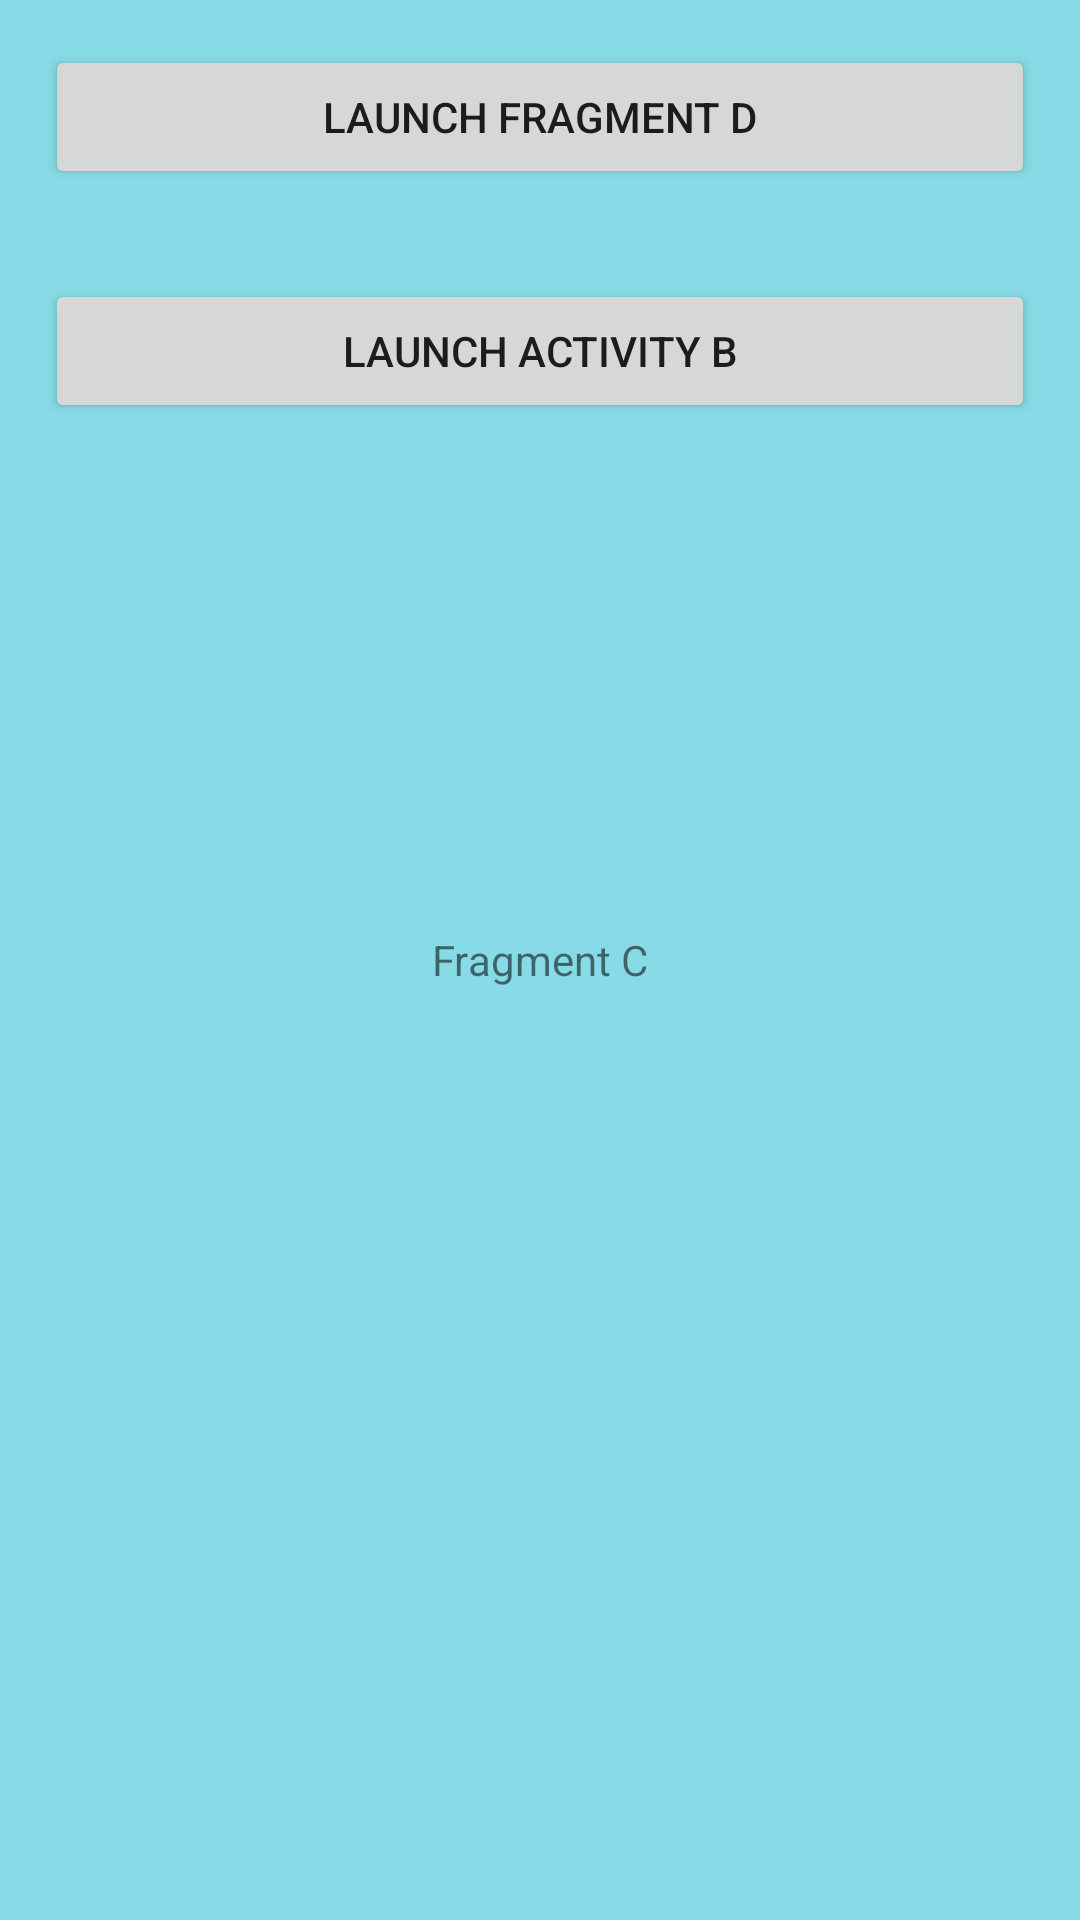

Android layout source for this screen:
<!-- AndroidManifest.xml: application theme AppTheme -->
<!-- res/layout/fragment_c_.xml -->
<?xml version="1.0" encoding="utf-8"?>
<RelativeLayout xmlns:android="http://schemas.android.com/apk/res/android"
    xmlns:tools="http://schemas.android.com/tools"
    android:layout_width="match_parent"
    android:layout_height="match_parent"
    android:background="#87DBE6"
    tools:context=".fragment.C_Fragment">

    <Button
        android:id="@+id/btn_next_frag_d"
        android:layout_width="match_parent"
        android:layout_height="wrap_content"
        android:layout_margin="15dp"
        android:gravity="center"
        android:text="Launch Fragment D" />
    <Button
        android:id="@+id/btn_next_act_c"
        android:layout_width="match_parent"
        android:layout_height="wrap_content"
        android:layout_margin="15dp"
        android:gravity="center"
        android:layout_below="@id/btn_next_frag_d"
        android:text="Launch Activity B" />

    <TextView
        android:layout_width="wrap_content"
        android:layout_height="wrap_content"
        android:layout_centerInParent="true"
        android:text="Fragment C"></TextView>


</RelativeLayout>
<!-- resources referenced by this layout -->
<resources>
  <style name="AppTheme" parent="Theme.AppCompat.Light.DarkActionBar">
          
          <item name="colorPrimary">@color/colorPrimary</item>
          <item name="colorPrimaryDark">@color/colorPrimaryDark</item>
          <item name="colorAccent">@color/colorAccent</item>
      </style>
  <!-- not gathered from this repository: default colours our renderer supplied (Android Studio template values) -->
  <color name="colorPrimary">#FF6200EE</color>
  <color name="colorPrimaryDark">#FF3700B3</color>
  <color name="colorAccent">#FF03DAC5</color>
</resources>
